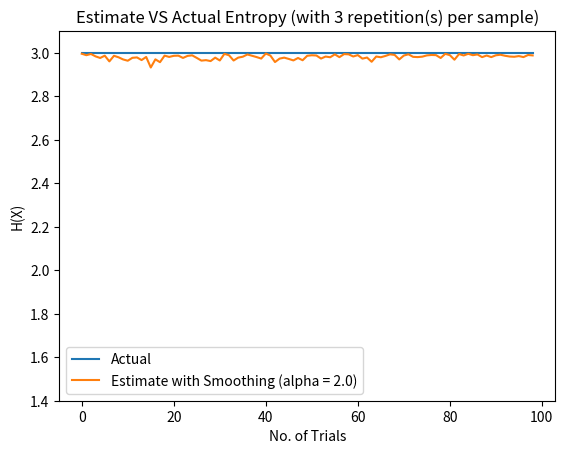

The matplotlib source for this figure:
import matplotlib.pyplot as plt
import numpy as np
import math
import random

def calc_entropy(probs):
    if np.sum(probs) != 1:
        print ("WARNING: Probability distribution doesn't sum to 1, it sums to {}".format(np.sum(probs)))
    entropy = 0
    for px in probs:
        if px != 0:
            entropy -= px*math.log(px,2)
    return entropy

def trial_calculations(actual_entropy, repetitions, trials, laplace = False, alpha = 0.25):
    actual = []
    estimate = []

    # # case n = 0
    # actual.append(actual_entropy)
    # estimate.append(0.0)

    # case n > 0
    for n in range(1,trials):

        estimate_X = np.zeros((repetitions,8))

        for rep in range(0,repetitions):
            for i in range(0,n):
                estimate_X[rep][random.randint(0,7)] += 1

        # print (estimate_X)
        if laplace == True:
            estimate_X_avg = (np.average(estimate_X, axis=0)+alpha)/(n+8*alpha)
        else:
            estimate_X_avg = np.average(estimate_X, axis=0)/n

        # print (estimate_X_avg)
        # print (np.sum(estimate_X_avg))

        actual.append(actual_entropy)
        estimate.append(calc_entropy(estimate_X_avg))

    # print (actual)
    # print (estimate)

    return actual, estimate, laplace, alpha

def plot_fig(actual, estimate, laplace, alpha, location = 111):
    plt.figure(1)
    plt.subplot(location)
    plt.title("Estimate VS Actual Entropy (with {} repetition(s) per sample)".format(repetitions))
    plt.plot(actual)
    plt.plot(estimate)
    plt.legend(["Actual", "Estimate with{} Smoothing {}".format(("" if laplace else "out"), "(alpha = {})".format(alpha) if laplace else "")])
    # plt.xlim(-1,trials+1)
    plt.ylim(1.5-0.1,3.1)
    plt.xlabel("No. of Trials")
    plt.ylabel("H(X)")
    plt.show()


# MAIN
dist_X = np.full((8),1/8)
actual_entropy = calc_entropy(dist_X)
# print (actual_entropy)

repetitions = 3
trials = 100

'''
print ("Repetition(s) per Sample: {}\nNo. of Trials: {} ".format(repetitions, trials))


actual, estimate, laplace, alpha = trial_calculations(actual_entropy, repetitions, trials)
plot_fig(actual, estimate, laplace, alpha)

actual, estimate, laplace, alpha = trial_calculations(actual_entropy, repetitions, trials, laplace=True, alpha = 0.25)
plot_fig(actual, estimate, laplace, alpha)

actual, estimate, laplace, alpha = trial_calculations(actual_entropy, repetitions, trials, laplace=True, alpha = 0.5)
plot_fig(actual, estimate, laplace, alpha)

actual, estimate, laplace, alpha = trial_calculations(actual_entropy, repetitions, trials, laplace=True, alpha = 1.0)
plot_fig(actual, estimate, laplace, alpha)

actual, estimate, laplace, alpha = trial_calculations(actual_entropy, repetitions, trials, laplace=True, alpha = 2.0)
plot_fig(actual, estimate, laplace, alpha)
'''
actual, estimate, laplace, alpha = trial_calculations(actual_entropy, repetitions, trials, laplace=True, alpha = 2.0)
plot_fig(actual, estimate, laplace, alpha)
#
# X = [1/8, 7/8]
# HX = calc_entropy(X)
# Y = [9/16, 1/4, 3/16]
# HY = calc_entropy(Y)
# XY = [1/16, 1/16, 1/2, 1/4,1/8]
# HXY = calc_entropy(XY)
#
# Xg1 = [1/9, 8/9]
# HXg1 = calc_entropy(Xg1)
#
# Xg2 = [0,1]
# HXg2 = calc_entropy(Xg2)
#
# Xg3 = [1/3,2/3]
# HXg3 = calc_entropy(Xg3)
#
# HXgY = 9/16 * HXg1 + 1/4 * HXg2 + 3/16 * HXg3
#
# X = [1/8, 1/4, 5/16, 5/16]
# HX = calc_entropy(X)
#
# print (HX)
